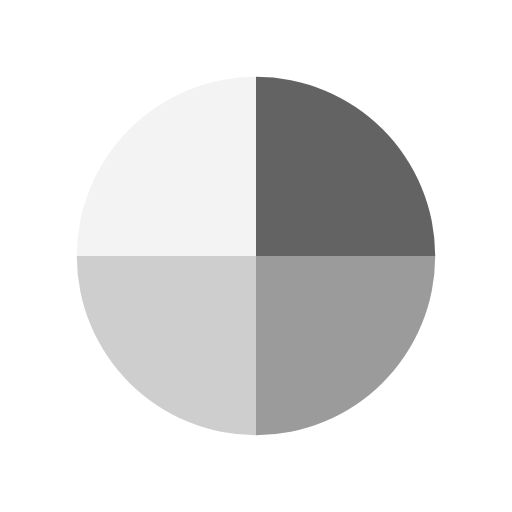
t = 0.00 s
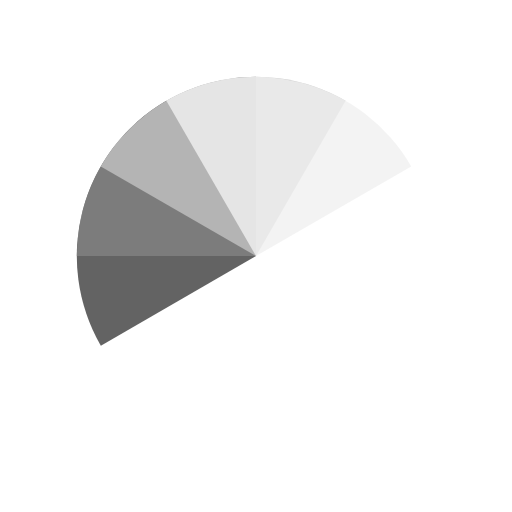
t = 0.51 s
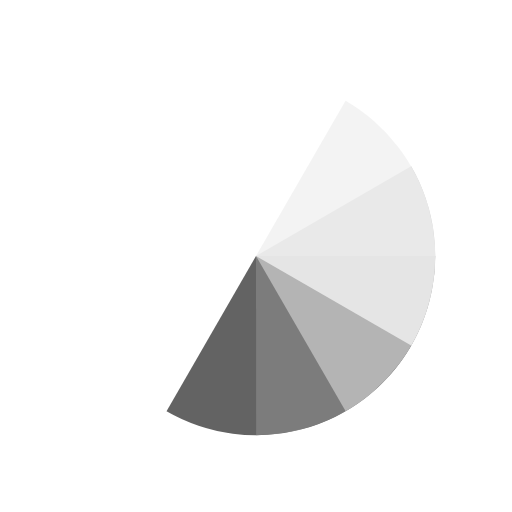
t = 1.01 s
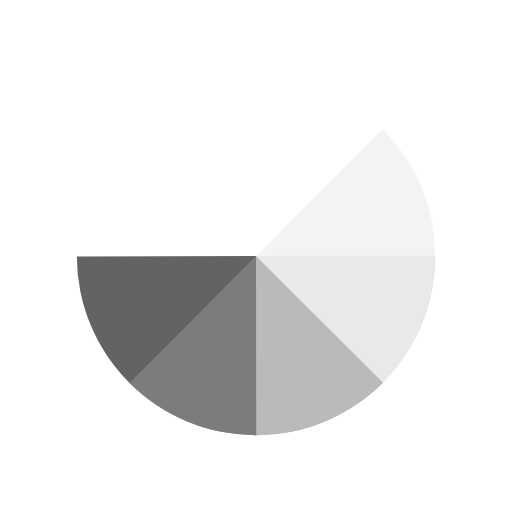
t = 1.14 s
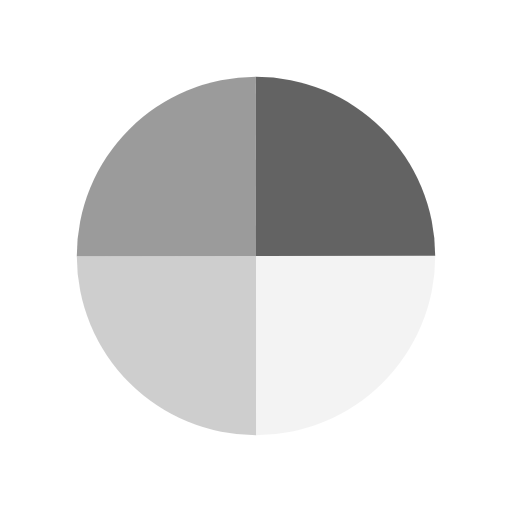
t = 1.52 s
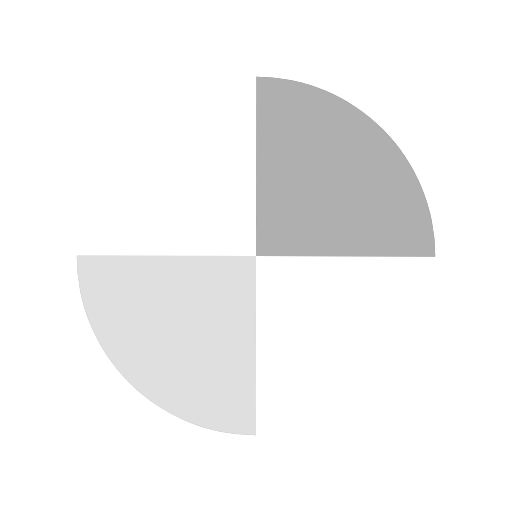
t = 2.27 s

The animated SVG that drew these frames (rendered in a browser with its animation timeline set to each time). Animation: 4 SMIL elements (animateTransform=4); one cycle of 3.03 s, repeats indefinitely.

<svg xmlns="http://www.w3.org/2000/svg" viewBox="0 0 100 100" preserveAspectRatio="xMidYMid" width="200" height="200" style="shape-rendering: auto; display: block; background: rgb(255, 255, 255);" xmlns:xlink="http://www.w3.org/1999/xlink"><g><g transform="translate(50 50)">
  <g transform="scale(0.7)">
    <g transform="translate(-50 -50)">
      <g>
        <animateTransform dur="0.7575757575757576s" keyTimes="0;1" values="0 50 50;360 50 50" repeatCount="indefinite" type="rotate" attributeName="transform"></animateTransform>
        <path d="M50 50L50 0A50 50 0 0 1 100 50Z" fill="#3c3c3c" fill-opacity="0.8"></path>
      </g>
      <g>
        <animateTransform dur="1.0101010101010102s" keyTimes="0;1" values="0 50 50;360 50 50" repeatCount="indefinite" type="rotate" attributeName="transform"></animateTransform>
        <path transform="rotate(90 50 50)" d="M50 50L50 0A50 50 0 0 1 100 50Z" fill="#838383" fill-opacity="0.8"></path>
      </g>
      <g>
        <animateTransform dur="1.5151515151515151s" keyTimes="0;1" values="0 50 50;360 50 50" repeatCount="indefinite" type="rotate" attributeName="transform"></animateTransform>
        <path transform="rotate(180 50 50)" d="M50 50L50 0A50 50 0 0 1 100 50Z" fill="#c2c2c2" fill-opacity="0.8"></path>
      </g>
      <g>
        <animateTransform dur="3.0303030303030303s" keyTimes="0;1" values="0 50 50;360 50 50" repeatCount="indefinite" type="rotate" attributeName="transform"></animateTransform>
        <path transform="rotate(270 50 50)" d="M50 50L50 0A50 50 0 0 1 100 50Z" fill="#f0f0f0" fill-opacity="0.8"></path>
      </g>
    </g>
  </g>
</g><g></g></g><!-- [ldio] generated by https://loading.io --></svg>
